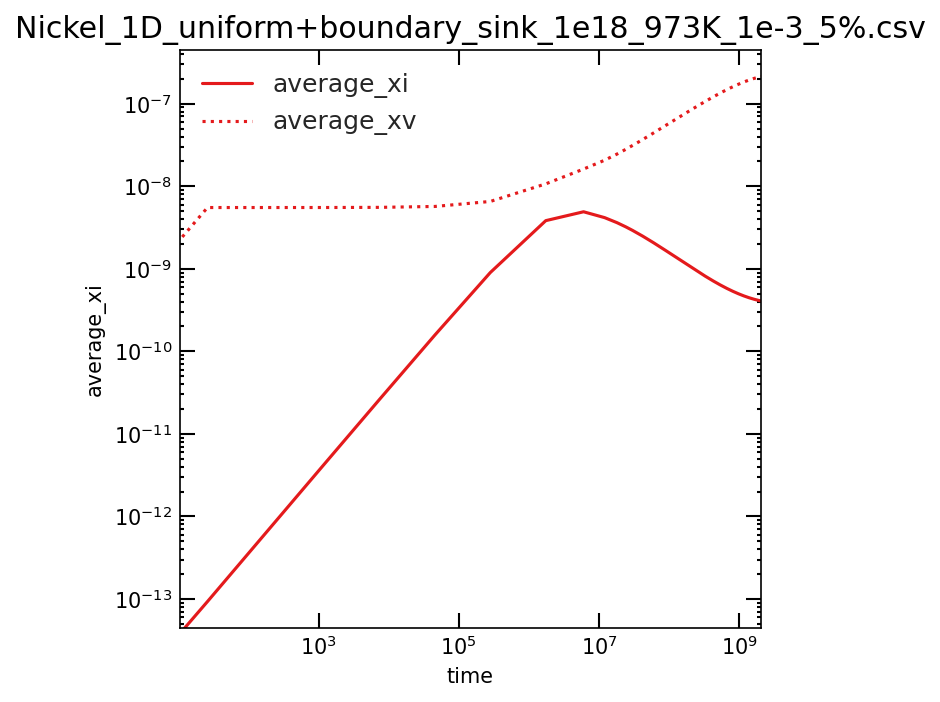

The file beside this chart, header and first rows:
time, average_xi, average_xv, left_jix, left_jvx, right_jix, right_jvx, total_ci, total_cv, xDi, xDv
0, 0, 0, 0, 0, 0, 0, 0, 0, 0, 0
25.96, 9.290091272996e-14, 5.5174004627558e-09, -2.0197683195199e-14, -2.262587658053e-12, 2.0198128417789e-14, 2.262587490108e-12, 9.290091272996e-10, 5.5174004627558e-05, 1, 0.003966
186.7, 6.6708486085508e-13, 5.5179607904267e-09, -5.4839397407567e-14, -9.2810646445358e-13, 5.4844383340678e-14, 9.2784324773655e-13, 6.6708486085508e-09, 5.5179607904267e-05, 1, 0.003966
1182, 4.2094327228848e-12, 5.5215914737733e-09, -1.3863086380549e-13, -3.7924800168953e-13, 1.386308650091e-13, 3.7914814254516e-13, 4.2094327228848e-08, 5.5215914737733e-05, 1, 0.003966
7344, 2.593698565036e-11, 5.5444387109311e-09, -3.460819902153e-13, -1.7126988238429e-13, 3.4608199031984e-13, 1.7126182253405e-13, 2.593698565036e-07, 5.5444387109311e-05, 1, 0.003966
45497, 1.5694499594908e-10, 5.6860774668393e-09, -8.5979442146532e-13, -1.16342554784e-13, 8.5979442150312e-13, 1.1634201533127e-13, 1.5694499594908e-06, 5.6860774668393e-05, 1, 0.003966
281733, 8.9944904506171e-10, 6.537933174461e-09, -2.1014793089208e-12, -1.6514198075916e-13, 2.1014793090042e-12, 1.6514194560128e-13, 8.9944904506171e-06, 6.537933174461e-05, 1, 0.003966
1744440, 3.8275353378607e-09, 1.068221416082e-08, -4.4198308059663e-12, -3.5597093872591e-13, 4.4198308061128e-12, 3.5597093647828e-13, 3.8275353378607e-05, 0.0001068, 1, 0.003966
6034378, 4.9035218412387e-09, 1.6143615965256e-08, -4.5956001669227e-12, -6.1284168062843e-13, 4.595600166671e-12, 6.1284168035188e-13, 4.9035218412387e-05, 0.0001614, 1, 0.003966
12063180, 4.1625401352366e-09, 2.0660402004538e-08, -3.8859900942169e-12, -8.0049691720749e-13, 3.8859900939704e-12, 8.0049691715303e-13, 4.1625401352366e-05, 0.0002066, 1, 0.003966
18091981, 3.6184196309246e-09, 2.4515629448139e-08, -3.4607478684471e-12, -9.1798405472296e-13, 3.4607478682881e-12, 9.1798405471919e-13, 3.6184196309246e-05, 0.0002452, 1, 0.003966
24120782, 3.2209601520716e-09, 2.7969724047998e-08, -3.1787483039701e-12, -1.0017789989943e-12, 3.1787483038744e-12, 1.0017789990004e-12, 3.2209601520716e-05, 0.0002797, 1, 0.003966
30149583, 2.9172496715358e-09, 3.1131394768191e-08, -2.9762728008467e-12, -1.0660266094222e-12, 2.9762728007796e-12, 1.0660266094345e-12, 2.9172496715358e-05, 0.0003113, 1, 0.003966
36178384, 2.6769830528534e-09, 3.4065839566352e-08, -2.822959313677e-12, -1.1176965005716e-12, 2.8229593136261e-12, 1.1176965005841e-12, 2.6769830528534e-05, 0.0003407, 1, 0.003966
42207185, 2.4816447719183e-09, 3.6816316835332e-08, -2.7023413725262e-12, -1.1606855779904e-12, 2.7023413724788e-12, 1.1606855780036e-12, 2.4816447719183e-05, 0.0003682, 1, 0.003966
48235987, 2.3193163225398e-09, 3.9413475924283e-08, -2.6046587353076e-12, -1.1973647211404e-12, 2.6046587352663e-12, 1.1973647211551e-12, 2.3193163225398e-05, 0.0003941, 1, 0.003966
54264788, 2.1819865721645e-09, 4.1880058591626e-08, -2.5237349661977e-12, -1.2292695541842e-12, 2.5237349661656e-12, 1.2292695541968e-12, 2.1819865721645e-05, 0.0004188, 1, 0.003966
60293589, 2.0640718107235e-09, 4.4233531199206e-08, -2.4554590720361e-12, -1.2574447808005e-12, 2.4554590720103e-12, 1.2574447808101e-12, 2.0640718107235e-05, 0.0004423, 1, 0.003966
66322390, 1.9615589265769e-09, 4.6487674626738e-08, -2.3969823139501e-12, -1.2826300498643e-12, 2.3969823139269e-12, 1.2826300498733e-12, 1.9615589265769e-05, 0.0004649, 1, 0.003966
72351191, 1.8714870883767e-09, 4.8653600813325e-08, -2.3462645061796e-12, -1.30536666508e-12, 2.3462645061576e-12, 1.3053666650897e-12, 1.8714870883767e-05, 0.0004865, 1, 0.003966
78379993, 1.7916220234981e-09, 5.0740432114486e-08, -2.3018038127876e-12, -1.3260619870365e-12, 2.3018038127686e-12, 1.3260619870455e-12, 1.7916220234981e-05, 0.0005074, 1, 0.003966
84408794, 1.7202444144509e-09, 5.2755771775757e-08, -2.2624686486355e-12, -1.3450299567644e-12, 2.2624686486183e-12, 1.3450299567725e-12, 1.7202444144509e-05, 0.0005276, 1, 0.003966
90437595, 1.6560083711548e-09, 5.4706039473722e-08, -2.22738918942e-12, -1.3625175179049e-12, 2.2273891894053e-12, 1.3625175179125e-12, 1.6560083711548e-05, 0.0005471, 1, 0.003966
96466396, 1.597844313087e-09, 5.6596716634698e-08, -2.1958851246191e-12, -1.3787223842503e-12, 2.1958851246066e-12, 1.378722384257e-12, 1.597844313087e-05, 0.000566, 1, 0.003966
102495197, 1.5448907940478e-09, 5.84325296476e-08, -2.1674162218319e-12, -1.3938053152152e-12, 2.1674162218211e-12, 1.3938053152217e-12, 1.5448907940478e-05, 0.0005843, 1, 0.003966
108523998, 1.4964456652415e-09, 6.0217589247104e-08, -2.141547689824e-12, -1.4078988024649e-12, 2.1415476898142e-12, 1.4078988024711e-12, 1.4964456652415e-05, 0.0006022, 1, 0.003966
114552800, 1.4519304510069e-09, 6.1955498287751e-08, -2.1179253971994e-12, -1.4211133495717e-12, 2.1179253971908e-12, 1.4211133495774e-12, 1.4519304510069e-05, 0.0006196, 1, 0.003966
120581601, 1.4108639348543e-09, 6.3649436284318e-08, -2.0962578105134e-12, -1.4335420993264e-12, 2.0962578105064e-12, 1.4335420993315e-12, 1.4108639348543e-05, 0.0006365, 1, 0.003966
126610402, 1.3728422833012e-09, 6.5302226584092e-08, -2.0763026086973e-12, -1.4452643027e-12, 2.0763026086911e-12, 1.4452643027044e-12, 1.3728422833012e-05, 0.000653, 1, 0.003966
132639203, 1.3375238873981e-09, 6.6916390358786e-08, -2.0578566142128e-12, -1.4563479602603e-12, 2.0578566142074e-12, 1.4563479602641e-12, 1.3375238873981e-05, 0.0006692, 1, 0.003966
138668004, 1.304617659958e-09, 6.8494190456275e-08, -2.0407481154775e-12, -1.4668518620115e-12, 2.0407481154725e-12, 1.4668518620154e-12, 1.304617659958e-05, 0.0006849, 1, 0.003966
144696805, 1.2738738989879e-09, 7.0037667355698e-08, -2.024830940491e-12, -1.4768271830241e-12, 2.0248309404861e-12, 1.4768271830278e-12, 1.2738738989879e-05, 0.0007004, 1, 0.003966
150725607, 1.2450770808579e-09, 7.1548668904056e-08, -2.0099798302608e-12, -1.4863187462882e-12, 2.0099798302561e-12, 1.4863187462918e-12, 1.2450770808579e-05, 0.0007155, 1, 0.003966
156754408, 1.2180401215331e-09, 7.3028875102784e-08, -1.9960867899131e-12, -1.4953660329527e-12, 1.9960867899091e-12, 1.4953660329558e-12, 1.2180401215331e-05, 0.0007303, 1, 0.003966
162783209, 1.1925997665926e-09, 7.4479818921565e-08, -1.9830581831794e-12, -1.5040039984348e-12, 1.9830581831756e-12, 1.5040039984377e-12, 1.1925997665926e-05, 0.0007448, 1, 0.003966
168812010, 1.1686128578183e-09, 7.5902903892388e-08, -1.9708123986971e-12, -1.5122637376912e-12, 1.9708123986935e-12, 1.5122637376941e-12, 1.1686128578183e-05, 0.000759, 1, 0.003966
174840811, 1.1459532867849e-09, 7.7299419074279e-08, -1.9592779602777e-12, -1.5201730320299e-12, 1.9592779602749e-12, 1.5201730320323e-12, 1.1459532867849e-05, 0.000773, 1, 0.003966
180869612, 1.1245094914811e-09, 7.8670551855541e-08, -1.9483919851616e-12, -1.5277568020504e-12, 1.9483919851588e-12, 1.5277568020525e-12, 1.1245094914811e-05, 0.0007867, 1, 0.003966
186898414, 1.1041823856235e-09, 8.0017398964652e-08, -1.9380989172992e-12, -1.535037485458e-12, 1.9380989172962e-12, 1.53503748546e-12, 1.1041823856235e-05, 0.0008002, 1, 0.003966
192927215, 1.0848836353019e-09, 8.1340975987018e-08, -1.9283494798724e-12, -1.5420353543029e-12, 1.9283494798695e-12, 1.542035354305e-12, 1.0848836353019e-05, 0.0008134, 1, 0.003966
198956016, 1.0665342164133e-09, 8.2642225631651e-08, -1.9190998037788e-12, -1.5487687830145e-12, 1.9190998037758e-12, 1.5487687830166e-12, 1.0665342164133e-05, 0.0008264, 1, 0.003966
204984817, 1.0490632005817e-09, 8.3922024939049e-08, -1.9103106982859e-12, -1.555254476131e-12, 1.9103106982831e-12, 1.5552544761331e-12, 1.0490632005817e-05, 0.0008392, 1, 0.003966
211013618, 1.0324067281377e-09, 8.5181191596121e-08, -1.9019470374211e-12, -1.5615076628086e-12, 1.9019470374185e-12, 1.5615076628106e-12, 1.0324067281377e-05, 0.0008518, 1, 0.003966
217042420, 1.0165071351658e-09, 8.642048948715e-08, -1.8939772411991e-12, -1.567542263806e-12, 1.8939772411966e-12, 1.567542263808e-12, 1.0165071351658e-05, 0.0008642, 1, 0.003966
223071221, 1.0013122081156e-09, 8.764063359278e-08, -1.8863728347911e-12, -1.5733710354967e-12, 1.8863728347889e-12, 1.5733710354985e-12, 1.0013122081156e-05, 0.0008764, 1, 0.003966
229100022, 9.8677454460843e-10, 8.8842294327311e-08, -1.8791080723442e-12, -1.579005694601e-12, 1.8791080723423e-12, 1.5790056946027e-12, 9.8677454460843e-06, 0.0008884, 1, 0.003966
235128823, 9.728510030649e-10, 9.0026101392483e-08, -1.8721596144821e-12, -1.5844570266853e-12, 1.8721596144804e-12, 1.5844570266867e-12, 9.728510030649e-06, 0.0009003, 1, 0.003966
241157624, 9.5950222698376e-10, 9.1192647211045e-08, -1.8655062509085e-12, -1.5897349808936e-12, 1.8655062509071e-12, 1.5897349808948e-12, 9.5950222698376e-06, 0.0009119, 1, 0.003966
247186425, 9.4669223223614e-10, 9.2342489995484e-08, -1.859128660685e-12, -1.5948487529616e-12, 1.8591286606836e-12, 1.5948487529628e-12, 9.4669223223614e-06, 0.0009234, 1, 0.003966
253215227, 9.3438804777351e-10, 9.3476156498378e-08, -1.8530092043716e-12, -1.5998068582168e-12, 1.8530092043703e-12, 1.599806858218e-12, 9.3438804777351e-06, 0.0009348, 1, 0.003966
259244028, 9.225594017985e-10, 9.4594144483571e-08, -1.8471317432679e-12, -1.6046171959765e-12, 1.8471317432669e-12, 1.6046171959775e-12, 9.225594017985e-06, 0.0009459, 1, 0.003966
265272829, 9.1117844677421e-10, 9.5696924952384e-08, -1.8414814816429e-12, -1.609287106543e-12, 1.8414814816421e-12, 1.6092871065438e-12, 9.1117844677421e-06, 0.000957, 1, 0.003966
271301630, 9.0021951774223e-10, 9.6784944153946e-08, -1.8360448284279e-12, -1.613823421784e-12, 1.836044828427e-12, 1.6138234217849e-12, 9.0021951774223e-06, 0.0009678, 1, 0.003966
277330431, 8.8965891928947e-10, 9.7858625404534e-08, -1.8308092760715e-12, -1.6182325101513e-12, 1.8308092760707e-12, 1.618232510152e-12, 8.8965891928947e-06, 0.0009786, 1, 0.003966
283359232, 8.79474737264e-10, 9.8918370737979e-08, -1.825763293423e-12, -1.6225203168601e-12, 1.8257632934223e-12, 1.6225203168608e-12, 8.79474737264e-06, 0.0009892, 1, 0.003966
289388034, 8.696466719079e-10, 9.9964562405701e-08, -1.820896231552e-12, -1.6266923998318e-12, 1.8208962315513e-12, 1.6266923998326e-12, 8.696466719079e-06, 0.0009996, 1, 0.003966
295416835, 8.6015588961051e-10, 1.0099756424296e-07, -1.8161982400039e-12, -1.6307539619256e-12, 1.8161982400033e-12, 1.6307539619263e-12, 8.6015588961051e-06, 0.00101, 1, 0.003966
301445636, 8.5098489087552e-10, 1.0201772291561e-07, -1.81166019269e-12, -1.6347098799144e-12, 1.8116601926893e-12, 1.6347098799151e-12, 8.5098489087552e-06, 0.00102, 1, 0.003966
307474437, 8.4211739245361e-10, 1.0302536905985e-07, -1.8072736218938e-12, -1.6385647305873e-12, 1.8072736218931e-12, 1.638564730588e-12, 8.4211739245361e-06, 0.00103, 1, 0.003966
313503238, 8.3353822189037e-10, 1.0402081832648e-07, -1.8030306593011e-12, -1.6423228143138e-12, 1.8030306593005e-12, 1.6423228143144e-12, 8.3353822189037e-06, 0.00104, 1, 0.003966
... 710 more rows
